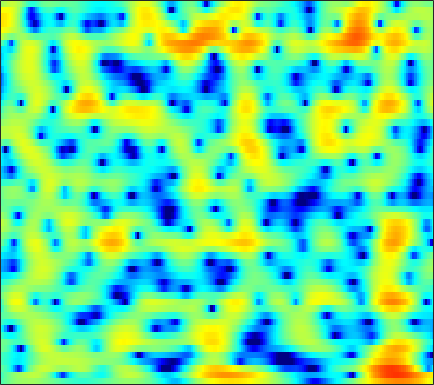

Data behind this chart, as committed beside it:
-2.264, -1.8244, -1.2777, -0.78105, -0.43651, -0.026271, 0.32509, 0.56132, 0.81313, 1.0129, 1.1712, 1.2435, 1.3019, 1.3099, 1.2811, 1.2128, 1.0827, 0.96329, 0.77405, 0.5562, 0.30075, 0.093336, -0.2235, -0.55548
-2.883, -2.17, -1.392, -0.7676, -0.3835, 0.05417, 0.434, 0.6966, 1.03, 1.351, 1.651, 1.865, 2.114, 2.316, 2.42, 2.477, 2.436, 2.325, 2.057, 1.623, 1.014, 0.4222, -0.5804, -1.888
-1.265, -1.632, -2.323, -3.332, -4.337, -6.167, -8.774, -11.31, -14.28, -12.14, -8.174, -5.769, -3.281, -1.409, -0.3062, 0.8515, 1.717, 2.203, 2.663, 2.904, 2.97, 2.913, 2.706, 2.379
-2.449, -2.786, -3.313, -3.915, -4.406, -5.037, -5.638, -5.955, -6.109, -5.866, -5.24, -4.607, -3.629, -2.604, -1.866, -0.948, -0.1336, 0.4087, 1.024, 1.518, 1.903, 2.132, 2.354, 2.496
-2.532, -2.74, -3.142, -3.664, -4.103, -4.723, -5.317, -5.689, -5.928, -5.838, -5.362, -4.791, -3.845, -2.776, -1.978, -0.9696, -0.06765, 0.529, 1.203, 1.735, 2.139, 2.359, 2.552, 2.636
-0.7404, -0.9, -1.372, -2.148, -2.982, -4.519, -6.747, -9.143, -14.4, -23.66, -13.95, -9.296, -5.367, -2.685, -1.132, 0.4858, 1.704, 2.406, 3.087, 3.5, 3.667, 3.627, 3.379, 2.903
-0.52, -0.6695, -0.9725, -1.357, -1.678, -2.103, -2.482, -2.682, -2.767, -2.557, -2.019, -1.432, -0.5116, 0.4718, 1.175, 2.008, 2.676, 3.053, 3.372, 3.457, 3.292, 2.989, 2.325, 1.301
-2.763, -3.425, -4.303, -5.026, -5.339, -5.345, -4.864, -4.28, -3.332, -2.315, -1.322, -0.6075, 0.2802, 1.077, 1.606, 2.192, 2.639, 2.874, 3.043, 3.046, 2.871, 2.623, 2.14, 1.488
-4.595, -6.204, -9.189, -14.14, -21.72, -20.58, -11.95, -8.55, -5.477, -3.276, -1.601, -0.5959, 0.4996, 1.368, 1.89, 2.427, 2.811, 3.001, 3.124, 3.111, 2.971, 2.784, 2.439, 1.981
-2.647, -3.178, -3.848, -4.344, -4.492, -4.293, -3.659, -3.002, -2.009, -1.036, -0.153, 0.4329, 1.085, 1.599, 1.893, 2.177, 2.346, 2.402, 2.382, 2.268, 2.063, 1.851, 1.496, 1.071
-1.828, -1.627, -1.305, -0.9287, -0.6319, -0.2223, 0.1987, 0.5005, 0.8761, 1.196, 1.43, 1.551, 1.642, 1.649, 1.61, 1.505, 1.356, 1.213, 0.985, 0.7018, 0.3658, 0.07625, -0.344, -0.7976
-3.592, -2.135, -0.5085, 0.7732, 1.537, 2.316, 2.848, 3.098, 3.231, 3.142, 2.846, 2.493, 1.859, 1.117, 0.5423, -0.1425, -0.6588, -0.9065, -1.139, -1.387, -1.785, -2.231, -3.05, -4.023
-3.02, -1.08, 0.9642, 2.502, 3.37, 4.205, 4.694, 4.845, 4.747, 4.29, 3.423, 2.447, 0.6187, -2.038, -4.81, -9.719, -11.53, -8.726, -5.606, -3.979, -3.484, -3.761, -5.046, -7.712
-0.8602, -0.04062, 1.001, 1.916, 2.489, 3.078, 3.436, 3.55, 3.474, 3.115, 2.447, 1.724, 0.4583, -1.132, -2.426, -3.874, -4.427, -4.161, -3.39, -2.691, -2.335, -2.312, -2.562, -3.013
-2.098, -1.487, -0.7365, -0.05505, 0.3956, 0.9069, 1.309, 1.527, 1.71, 1.759, 1.679, 1.547, 1.289, 0.9809, 0.7471, 0.4713, 0.2749, 0.1922, 0.1198, 0.05472, -0.05542, -0.1922, -0.457, -0.7958
-4.223, -3.69, -3.042, -2.466, -2.058, -1.533, -1.012, -0.6247, -0.1199, 0.3641, 0.8024, 1.092, 1.421, 1.687, 1.839, 1.987, 2.075, 2.099, 2.071, 1.961, 1.76, 1.539, 1.139, 0.6074
-6.834, -6.523, -6.263, -6.101, -5.969, -5.653, -5.067, -4.425, -3.367, -2.215, -1.073, -0.2781, 0.659, 1.444, 1.936, 2.461, 2.84, 3.027, 3.158, 3.153, 3.008, 2.81, 2.419, 1.865
-9.043, -9.239, -10, -11.47, -13.14, -15.83, -16, -13.32, -9.378, -6.224, -3.777, -2.288, -0.6652, 0.6203, 1.397, 2.219, 2.818, 3.141, 3.41, 3.511, 3.458, 3.322, 3.024, 2.597
-8.678, -8.981, -9.768, -11.01, -12.16, -13.52, -13.35, -11.84, -9.081, -6.428, -4.15, -2.687, -1.034, 0.3049, 1.123, 1.988, 2.612, 2.937, 3.199, 3.28, 3.204, 3.058, 2.77, 2.405
-6.111, -6.354, -6.795, -7.249, -7.502, -7.577, -7.203, -6.601, -5.438, -4.012, -2.503, -1.412, -0.07867, 1.053, 1.758, 2.475, 2.953, 3.151, 3.207, 3.047, 2.695, 2.332, 1.752, 1.143
-3.079, -3.616, -4.614, -5.92, -7.024, -8.318, -8.537, -7.63, -5.551, -3.296, -1.276, 0.03381, 1.482, 2.605, 3.232, 3.809, 4.082, 4.092, 3.829, 3.244, 2.327, 1.399, -0.1851, -2.124
-0.7836, -1.452, -2.801, -4.87, -7.101, -11.49, -14.7, -11.18, -6.277, -2.881, -0.4467, 0.9458, 2.358, 3.357, 3.858, 4.238, 4.285, 4.107, 3.605, 2.78, 1.585, 0.4103, -1.632, -4.464
0.4899, 0.1426, -0.5115, -1.302, -1.884, -2.478, -2.634, -2.396, -1.647, -0.6561, 0.3676, 1.066, 1.851, 2.409, 2.659, 2.721, 2.484, 2.111, 1.359, 0.3916, -0.7037, -1.523, -2.441, -3.056
1.99, 1.732, 1.249, 0.6745, 0.2179, -0.309, -0.6782, -0.7822, -0.6701, -0.2677, 0.3202, 0.8006, 1.384, 1.785, 1.918, 1.809, 1.32, 0.6623, -0.6701, -2.616, -5.172, -7.261, -8.732, -7.213
2.652, 2.271, 1.537, 0.5209, -0.4411, -1.986, -3.697, -4.787, -5.236, -4.18, -2.446, -1.189, 0.1785, 1.124, 1.548, 1.742, 1.49, 0.9692, -0.1815, -1.967, -4.465, -6.64, -8.13, -6.098
1.08, 0.7372, -0.009803, -1.181, -2.412, -4.753, -8.323, -12.29, -15.73, -10.07, -5.797, -3.627, -1.599, -0.2293, 0.4624, 1.034, 1.259, 1.245, 1.014, 0.6248, 0.2142, -0.007188, -0.0808, 0.1709
-0.7591, -0.7472, -0.9623, -1.421, -1.907, -2.675, -3.437, -3.857, -4.005, -3.618, -2.846, -2.169, -1.289, -0.5294, -0.04898, 0.4544, 0.8141, 1.006, 1.164, 1.244, 1.269, 1.273, 1.281, 1.297
-1.388, -1.03, -0.7443, -0.6353, -0.6456, -0.7309, -0.8594, -0.9522, -1.016, -1.008, -0.9265, -0.8261, -0.6386, -0.3982, -0.1855, 0.1368, 0.495, 0.7588, 1.096, 1.373, 1.552, 1.607, 1.568, 1.387
-0.8263, -0.3278, 0.1676, 0.498, 0.6471, 0.7375, 0.72, 0.6391, 0.4335, 0.1322, -0.2702, -0.6266, -1.113, -1.484, -1.581, -1.345, -0.7016, -0.06876, 0.8092, 1.554, 2.083, 2.294, 2.301, 1.971
-0.727, -0.2483, 0.2431, 0.5992, 0.7815, 0.9217, 0.9509, 0.8803, 0.6103, 0.07367, -0.8421, -1.877, -3.919, -7.042, -9.863, -9.792, -5.506, -2.777, -0.1389, 1.643, 2.785, 3.301, 3.567, 3.369
-3.72, -3.385, -3.124, -2.991, -2.884, -2.662, -2.351, -2.099, -1.83, -1.796, -2.118, -2.663, -3.847, -5.438, -6.417, -6.079, -3.883, -2.013, 0.1003, 1.675, 2.756, 3.283, 3.652, 3.676
-7.338, -7.606, -8.502, -9.886, -10.87, -10.98, -9.282, -7.586, -5.553, -3.992, -2.896, -2.323, -1.782, -1.367, -1.032, -0.4613, 0.2527, 0.8505, 1.628, 2.298, 2.795, 3.029, 3.171, 3.136
-7.642, -8.459, -10.26, -13.19, -16.34, -18.06, -13.09, -9.702, -6.39, -4.005, -2.246, -1.222, -0.1402, 0.7005, 1.214, 1.785, 2.248, 2.525, 2.796, 2.953, 2.973, 2.895, 2.671, 2.326
-5.62, -6.252, -6.976, -7.406, -7.429, -6.889, -5.74, -4.621, -3.012, -1.494, -0.166, 0.684, 1.616, 2.332, 2.736, 3.114, 3.326, 3.379, 3.311, 3.076, 2.67, 2.261, 1.555, 0.6746
-5.529, -6.667, -7.46, -7.051, -6.124, -4.547, -2.914, -1.757, -0.3545, 0.8556, 1.858, 2.467, 3.083, 3.488, 3.663, 3.733, 3.634, 3.456, 3.081, 2.533, 1.794, 1.084, -0.1075, -1.647
-6.786, -11.38, -28.3, -12.41, -7.505, -3.657, -1.137, 0.2692, 1.691, 2.726, 3.436, 3.776, 3.998, 3.98, 3.827, 3.467, 2.966, 2.524, 1.88, 1.19, 0.4186, -0.27, -1.407, -2.925
-0.5545, -1.389, -1.901, -1.493, -0.7297, 0.5108, 1.706, 2.46, 3.239, 3.736, 3.939, 3.895, 3.576, 2.947, 2.274, 1.131, -0.1989, -1.21, -2.32, -2.928, -3.085, -3.078, -3.17, -3.541
2.234, 2.11, 2.07, 2.202, 2.405, 2.747, 3.091, 3.305, 3.477, 3.463, 3.214, 2.846, 2.059, 0.8628, -0.37, -2.614, -5.872, -9.415, -16.54, -15.46, -10.03, -7.645, -5.722, -4.662
2.007, 2.143, 2.336, 2.539, 2.686, 2.861, 2.976, 3.013, 2.961, 2.766, 2.395, 1.975, 1.189, 0.09872, -0.9433, -2.664, -4.769, -6.458, -8.256, -8.553, -7.515, -6.528, -5.346, -4.428
0.4395, 0.8379, 1.315, 1.702, 1.921, 2.13, 2.249, 2.278, 2.235, 2.109, 1.886, 1.644, 1.219, 0.6555, 0.1372, -0.6645, -1.532, -2.172, -2.918, -3.459, -3.779, -3.887, -3.889, -3.739
-1.439, -0.6522, 0.1863, 0.7773, 1.073, 1.285, 1.346, 1.319, 1.268, 1.252, 1.3, 1.379, 1.479, 1.522, 1.466, 1.254, 0.8714, 0.4691, -0.2211, -1.092, -2.144, -3.022, -4.231, -5.173
-2.921, -1.728, -0.5786, 0.1163, 0.3534, 0.2889, -0.1951, -0.7556, -1.533, -1.857, -1.283, -0.4018, 0.9, 1.997, 2.6, 3.069, 3.143, 2.939, 2.307, 1.208, -0.4672, -2.26, -5.825, -12.6
-5.031, -3.676, -2.343, -1.552, -1.352, -1.681, -2.906, -4.666, -9.274, -26.42, -10.88, -5.315, -1.205, 1.267, 2.494, 3.523, 3.994, 4.033, 3.705, 2.972, 1.849, 0.7659, -0.8505, -2.326
-7.928, -6.385, -4.755, -3.585, -3.015, -2.675, -2.757, -3.05, -3.514, -3.545, -2.641, -1.494, 0.1572, 1.604, 2.453, 3.241, 3.663, 3.756, 3.61, 3.197, 2.564, 1.99, 1.147, 0.3107
-9.798, -8.195, -6.277, -4.681, -3.696, -2.634, -1.802, -1.287, -0.6529, -0.02369, 0.6606, 1.193, 1.906, 2.538, 2.916, 3.259, 3.397, 3.361, 3.134, 2.714, 2.133, 1.613, 0.8152, -0.08598
-11.2, -9.321, -7.059, -5.129, -3.88, -2.425, -1.214, -0.429, 0.4729, 1.251, 1.905, 2.323, 2.773, 3.084, 3.214, 3.247, 3.103, 2.877, 2.427, 1.819, 1.076, 0.4464, -0.4481, -1.384
-11.5, -9.23, -6.752, -4.702, -3.358, -1.811, -0.4927, 0.3611, 1.323, 2.112, 2.728, 3.084, 3.399, 3.535, 3.515, 3.315, 2.911, 2.471, 1.704, 0.7402, -0.4049, -1.356, -2.67, -3.892
-8.526, -7.077, -5.252, -3.561, -2.396, -1.003, 0.2292, 1.041, 1.991, 2.757, 3.345, 3.656, 3.898, 3.932, 3.812, 3.442, 2.824, 2.185, 1.076, -0.354, -2.148, -3.782, -6.427, -9.674
-6.762, -5.789, -4.464, -3.124, -2.158, -0.9269, 0.2231, 1.021, 1.986, 2.79, 3.418, 3.755, 4.01, 4.021, 3.862, 3.42, 2.692, 1.95, 0.68, -0.9416, -2.926, -4.709, -7.538, -10.94
-7.695, -6.458, -5.124, -3.997, -3.205, -2.085, -0.8569, 0.09157, 1.284, 2.338, 3.177, 3.638, 4.012, 4.094, 3.964, 3.543, 2.823, 2.082, 0.8295, -0.731, -2.612, -4.152, -6.263, -8.017
-6.735, -6.015, -5.87, -6.441, -6.842, -6.223, -4.076, -2.177, 0.07586, 1.82, 3.056, 3.688, 4.194, 4.371, 4.306, 3.95, 3.322, 2.654, 1.485, -0.06241, -2.092, -4.033, -7.517, -12.94
-1.551, -2.307, -4.087, -7.353, -11.39, -13.13, -6.613, -3.289, -0.3926, 1.453, 2.584, 3.093, 3.421, 3.448, 3.32, 2.991, 2.506, 2.044, 1.255, 0.2614, -0.9869, -2.149, -3.915, -5.653
2.845, 2.231, 1.29, 0.3723, -0.1608, -0.3757, -0.06293, 0.3656, 0.9039, 1.205, 1.2, 1.013, 0.5313, -0.1354, -0.6637, -1.217, -1.559, -1.639, -1.617, -1.579, -1.637, -1.737, -1.907, -2.018
5.376, 5.034, 4.531, 3.977, 3.565, 3.025, 2.461, 1.995, 1.274, 0.3262, -0.9149, -2.092, -4.025, -6.425, -8.444, -10.78, -10.8, -9.389, -7.198, -5.477, -4.294, -3.676, -3.175, -2.913
6.304, 6.119, 5.761, 5.273, 4.817, 4.064, 3.133, 2.284, 0.9119, -0.7788, -2.871, -4.738, -7.68, -11.14, -14.35, -19.07, -18.3, -14.6, -10.71, -8.077, -6.317, -5.5, -4.961, -5.011
6.237, 6.166, 5.934, 5.546, 5.129, 4.386, 3.389, 2.441, 0.8468, -1.19, -3.75, -6.098, -9.822, -13.84, -15.86, -15.43, -13.07, -11.18, -8.863, -7.036, -5.697, -5.11, -4.867, -5.349
4.886, 4.959, 4.974, 4.85, 4.643, 4.175, 3.445, 2.7, 1.389, -0.3365, -2.568, -4.681, -8.262, -12.64, -15.03, -13.03, -9.678, -7.696, -5.713, -4.248, -3.288, -2.853, -2.659, -2.863
1.045, 1.488, 2.088, 2.554, 2.776, 2.858, 2.679, 2.372, 1.74, 0.8622, -0.231, -1.122, -2.304, -3.268, -3.67, -3.721, -3.275, -2.774, -2.061, -1.416, -0.9438, -0.7027, -0.5517, -0.5649
